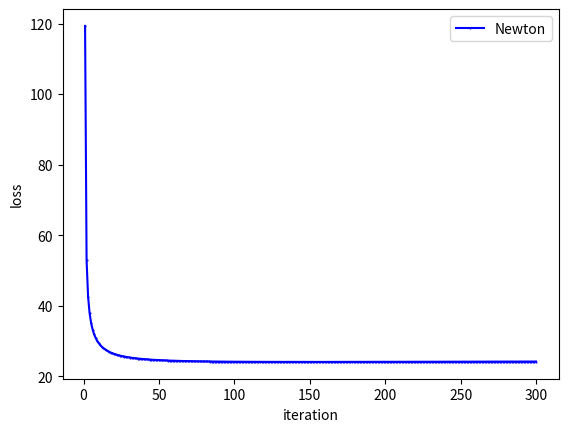

The matplotlib source for this figure:
# requirements
import numpy as np
import matplotlib.pyplot as plt
#import cvxpy as cv

# dataset 4
n = 200
x_d4 = 3 * (np.random.rand(n, 4) - 0.5)
y_d4 = (2 * x_d4[:, 0] - 1 * x_d4[:,1] + 0.5 + 0.5 * np.random.randn(n)) > 0
y_d4 = 2 * y_d4 -1

## Newton method
x_d4 = np.append(x_d4,np.ones((n,1)),axis=1)
it = range(1,301)
y_d4 = np.reshape(y_d4,(n,1))
w = np.random.rand(len(x_d4[0]),1)
lam = 0.01
ll_history = []
ww_history = []
alpha = 1

for t in it:
    pos = 1 / (1+np.exp(-y_d4*x_d4@w))
    dire = np.sum(((1-pos)*y_d4*x_d4),axis=0)+2*lam*w.T
    hess = np.sum((pos*(1-pos)*x_d4*x_d4),axis=0)+2*lam
    l = np.sum(np.log((1+np.exp(-y_d4*x_d4@w))))+lam*w.T@w
    ww_history.append(w)
    ll_history.append(float(l))
    w = w + (dire/hess).T * alpha / np.sqrt(t)

plt.plot(it, ll_history, 'bo-', markersize=0.5, label='Newton')
plt.legend()
plt.xlabel('iteration')
plt.ylabel('loss')
plt.show()